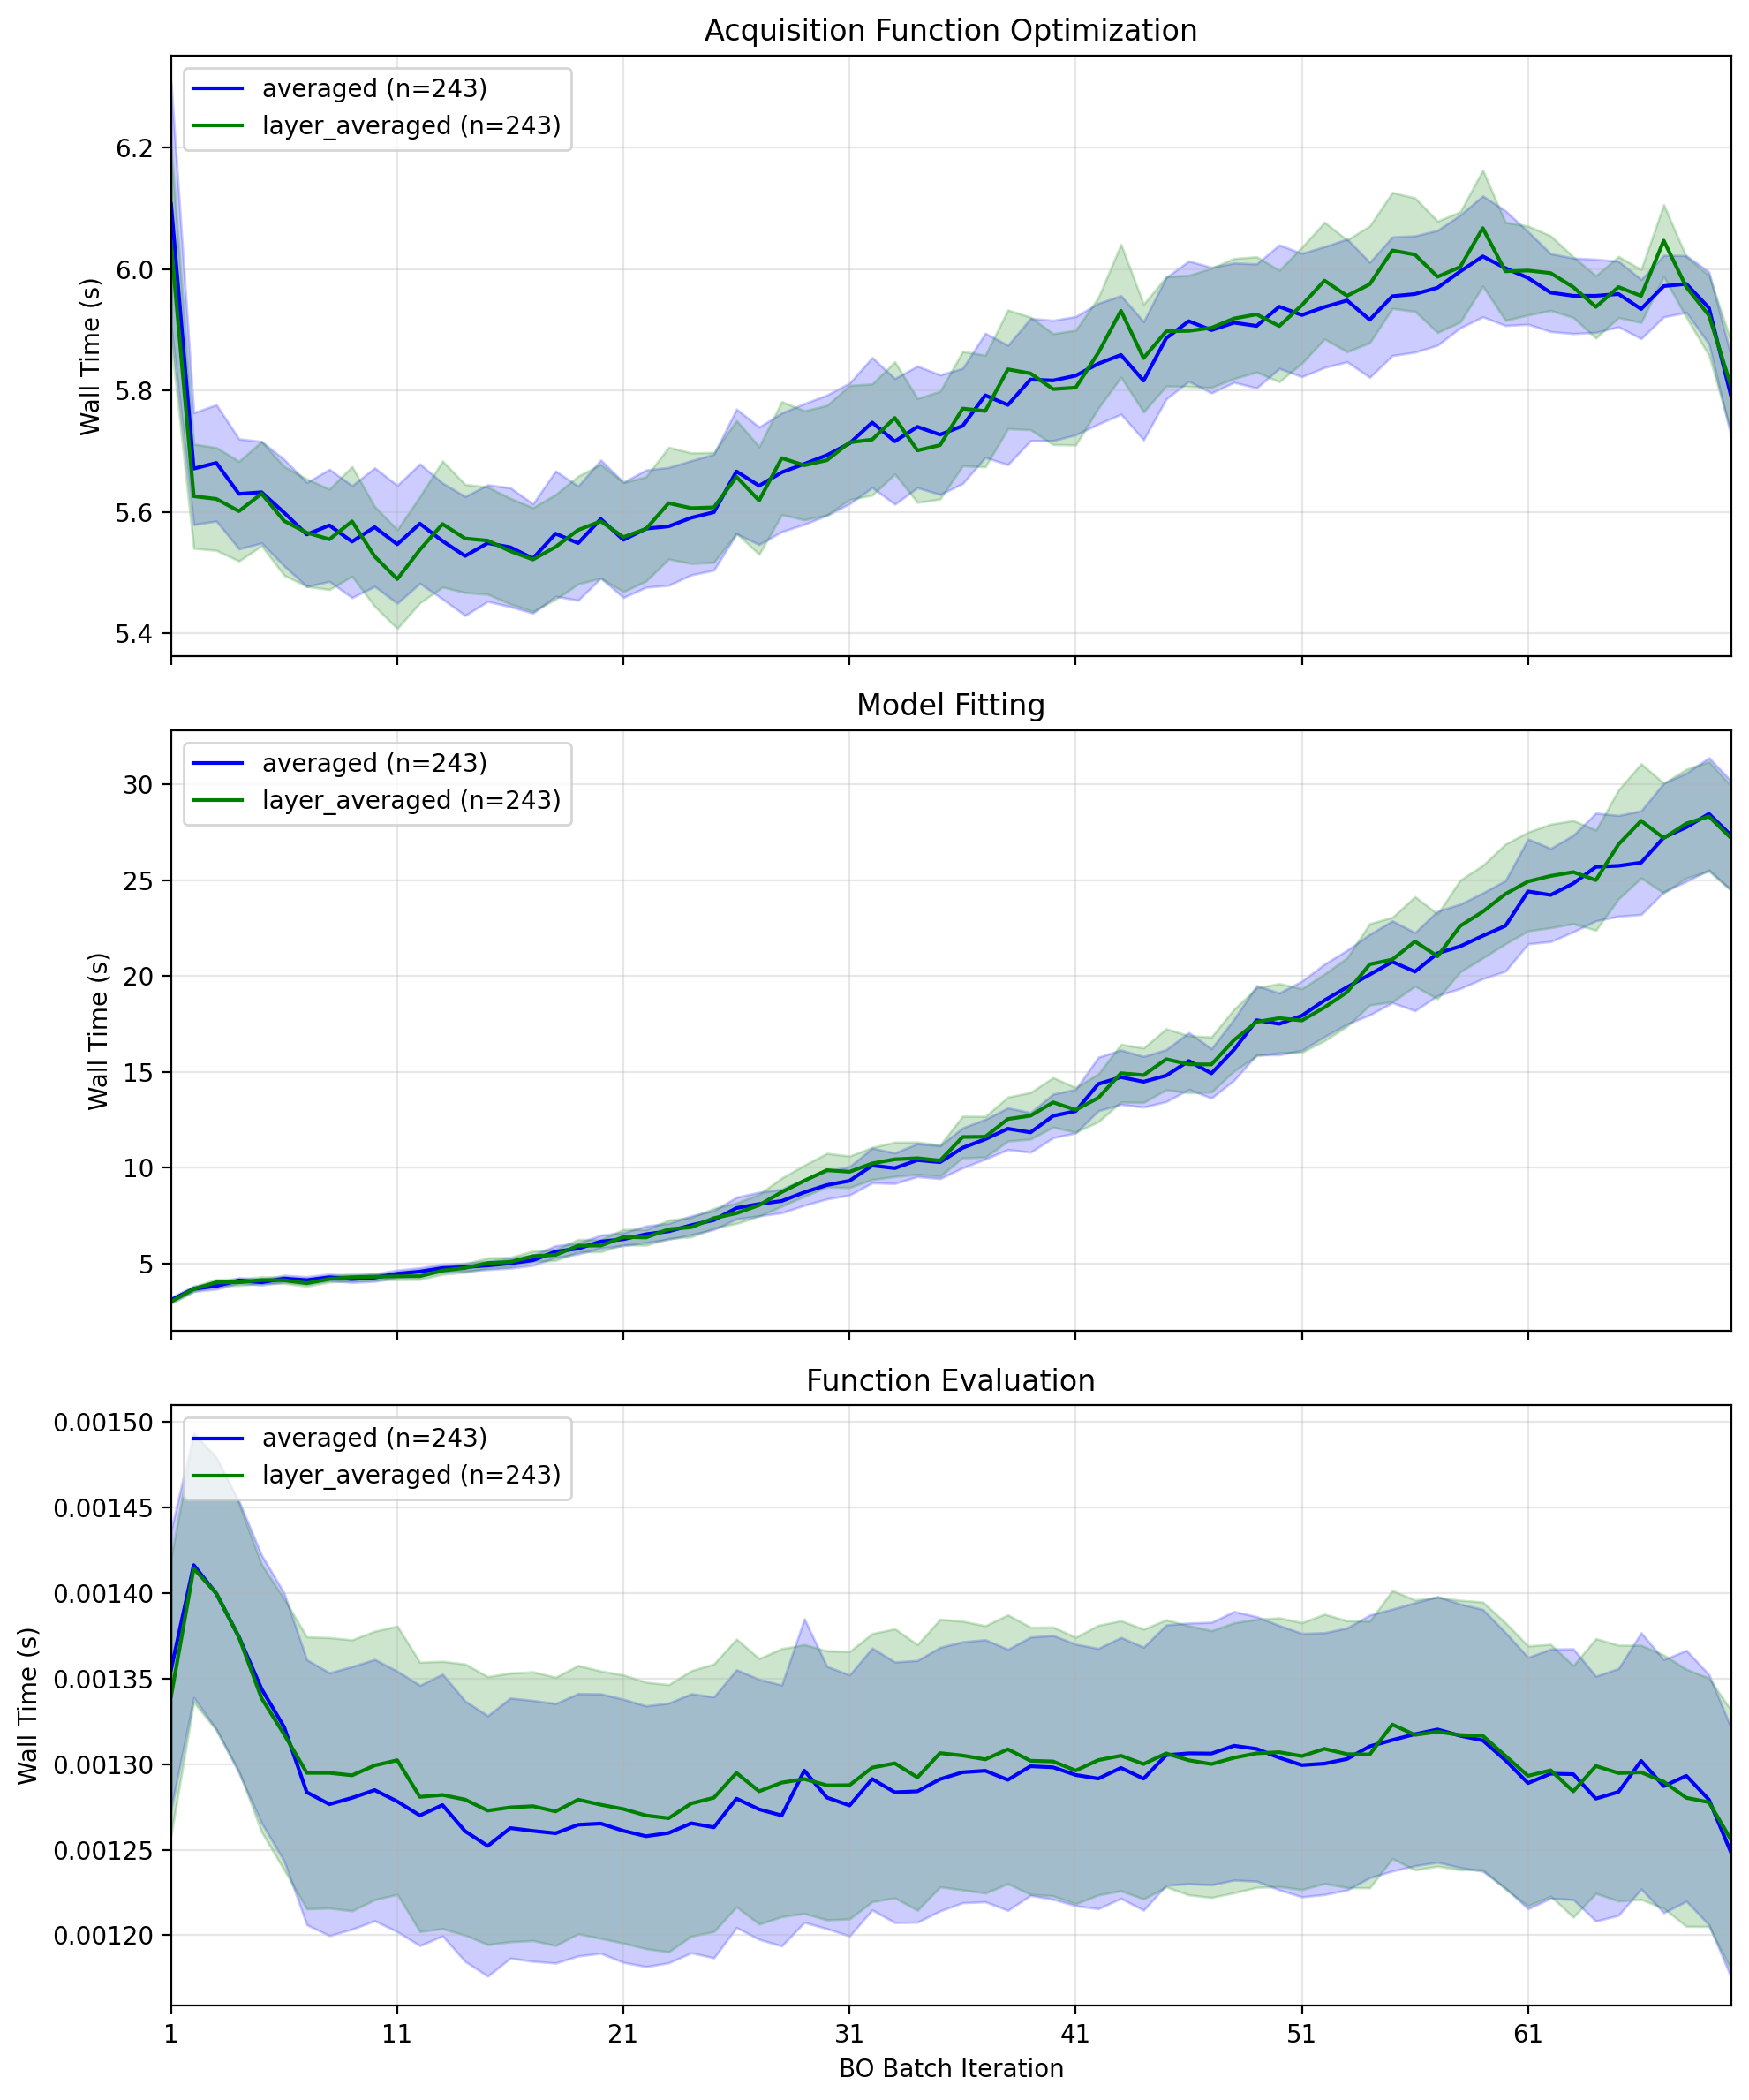

Here is the Python script that generated this plot:
"""Plot per-iteration wall times of the run_1 operating modes.

Reads ``result_*.json`` from ``results_averaged/`` and
``results_layer_averaged/`` and draws three stacked panels (acquisition
optimization, model fitting, function evaluation), each showing the mean wall
time per BO batch iteration with a 95% confidence band (1.96 × standard
error) per mode. Curves are truncated to the shortest run. The figure is saved
as ``plot_wall_times.png`` next to this script.

Usage:
    python -m pablo.mechthild_runs.run_1_scope_extension.plots.plot_wall_times
"""

import json
import os
import sys
from collections import defaultdict
from pathlib import Path

import matplotlib.pyplot as plt
import numpy as np

# Add project root to sys.path
sys.path.append(os.path.abspath(os.path.join(os.path.dirname(__file__), "../../../..")))

OPERATING_MODES = ["averaged", "layer_averaged"]
WALL_TIME_TYPES = [
    "wall_times_acqf_opt",
    "wall_times_model_fit",
    "wall_times_function_eval",
]
WALL_TIME_LABELS = {
    "wall_times_acqf_opt": "Acquisition Function Optimization",
    "wall_times_model_fit": "Model Fitting",
    "wall_times_function_eval": "Function Evaluation",
}


def _result_index(path: Path) -> int:
    return int(path.stem.split("_")[-1])


def load_rows(results_dir: Path, operating_mode: str) -> list[dict]:
    """Load the wall-time series of every result file in one mode's folder.

    Args:
        results_dir: Directory containing ``result_*.json`` files.
        operating_mode: Mode label stored on every returned row.

    Returns:
        One dict per result file, in result-index order, with keys
        ``operating_mode``, ``wall_times_acqf_opt``, ``wall_times_model_fit``
        and ``wall_times_function_eval`` (lists of seconds per iteration).
    """
    rows = []
    for result_path in sorted(results_dir.glob("result_*.json"), key=_result_index):
        with open(result_path, "r", encoding="utf-8") as f:
            payload = json.load(f)
        result = payload["result"]
        rows.append(
            {
                "operating_mode": operating_mode,
                "wall_times_acqf_opt": [
                    float(x) for x in result.get("wall_times_acqf_opt", [])
                ],
                "wall_times_model_fit": [
                    float(x) for x in result.get("wall_times_model_fit", [])
                ],
                "wall_times_function_eval": [
                    float(x) for x in result.get("wall_times_function_eval", [])
                ],
            }
        )
    return rows


def build_wall_time_curves(rows, curve_len, wall_time_key):
    """Aggregate one wall-time series across runs, per operating mode.

    Args:
        rows: Rows returned by ``load_rows``.
        curve_len: Number of iterations to keep from each run.
        wall_time_key: Row key of the series, e.g. ``"wall_times_acqf_opt"``.

    Returns:
        Dict mapping each mode with data to ``(mean_curve, margin_curve,
        n_runs)``, where both curves have length ``curve_len`` and
        ``margin_curve`` is 1.96 × the standard error (zero for a single run).
    """
    grouped = defaultdict(list)
    for row in rows:
        operating_mode = row["operating_mode"]
        wall_times = row[wall_time_key][:curve_len]
        if len(wall_times) > 0:
            grouped[operating_mode].append(wall_times)

    stats = {}
    for operating_mode in OPERATING_MODES:
        curves = np.array(grouped[operating_mode])
        if len(curves) > 0:
            mean_curve = np.mean(curves, axis=0)
            std_curve = (
                np.std(curves, axis=0, ddof=1)
                if len(curves) > 1
                else np.zeros_like(mean_curve)
            )
            se_curve = std_curve / np.sqrt(len(curves))
            margin_curve = 1.96 * se_curve
            stats[operating_mode] = (mean_curve, margin_curve, len(curves))
    return stats


def plot_all_wall_times(all_stats, output_path, curve_len):
    """Draw the three-panel wall-time figure and save it.

    Args:
        all_stats: Dict mapping each key of ``WALL_TIME_TYPES`` to the output
            of ``build_wall_time_curves``.
        output_path: Destination path of the PNG.
        curve_len: Number of BO iterations on the x-axis.
    """
    fig, axes = plt.subplots(3, 1, figsize=(10, 12), sharex=True)
    x_values = list(range(1, curve_len + 1))
    colors = {"averaged": "blue", "layer_averaged": "green"}

    for idx, wall_time_type in enumerate(WALL_TIME_TYPES):
        ax = axes[idx]
        stats = all_stats[wall_time_type]

        for operating_mode in OPERATING_MODES:
            if operating_mode not in stats:
                continue
            mean_curve, margin_curve, n_runs = stats[operating_mode]

            upper = mean_curve + margin_curve
            lower = mean_curve - margin_curve

            label = f"{operating_mode} (n={n_runs})"
            color = colors[operating_mode]

            ax.plot(x_values, mean_curve, label=label, color=color, linewidth=1.5)
            ax.fill_between(x_values, lower, upper, color=color, alpha=0.2)

        ax.set_title(WALL_TIME_LABELS[wall_time_type])
        ax.set_ylabel("Wall Time (s)")
        ax.set_xlim(1, curve_len)
        ax.grid(True, alpha=0.3)
        ax.legend(loc="upper left")

    axes[-1].set_xlabel("BO Batch Iteration")
    axes[-1].set_xticks(range(1, curve_len + 1, 10))
    fig.tight_layout()
    fig.savefig(output_path, dpi=200, bbox_inches="tight")
    plt.close(fig)


def resolve_results_dir(plots_dir: Path, mode_dirname: str) -> Path:
    """Locate a mode's results folder next to the plots folder.

    Args:
        plots_dir: Directory of this script.
        mode_dirname: Results folder name, e.g. ``"results_averaged"``.

    Returns:
        ``plots_dir.parent / mode_dirname`` if it exists, otherwise
        ``plots_dir.parent / "results" / mode_dirname`` (which may not exist).
    """
    candidate = plots_dir.parent / mode_dirname
    if candidate.exists():
        return candidate
    return plots_dir.parent / "results" / mode_dirname


def main():
    plots_dir = Path(__file__).resolve().parent

    rows = []
    for operating_mode in OPERATING_MODES:
        results_dir = resolve_results_dir(plots_dir, f"results_{operating_mode}")
        if not results_dir.exists():
            print(f"No results directory for {operating_mode}: {results_dir}")
            continue
        rows.extend(load_rows(results_dir, operating_mode))

    curve_lengths = {
        len(r["wall_times_acqf_opt"]) for r in rows if len(r["wall_times_acqf_opt"]) > 0
    }
    if not curve_lengths:
        print("No wall time data found.")
        return
    curve_len = min(curve_lengths)

    all_stats = {}
    for wall_time_type in WALL_TIME_TYPES:
        all_stats[wall_time_type] = build_wall_time_curves(
            rows, curve_len, wall_time_type
        )

    output_path = plots_dir / "plot_wall_times.png"
    plot_all_wall_times(all_stats, output_path, curve_len)
    print(f"Saved wall times plot to {output_path}")


if __name__ == "__main__":
    main()
